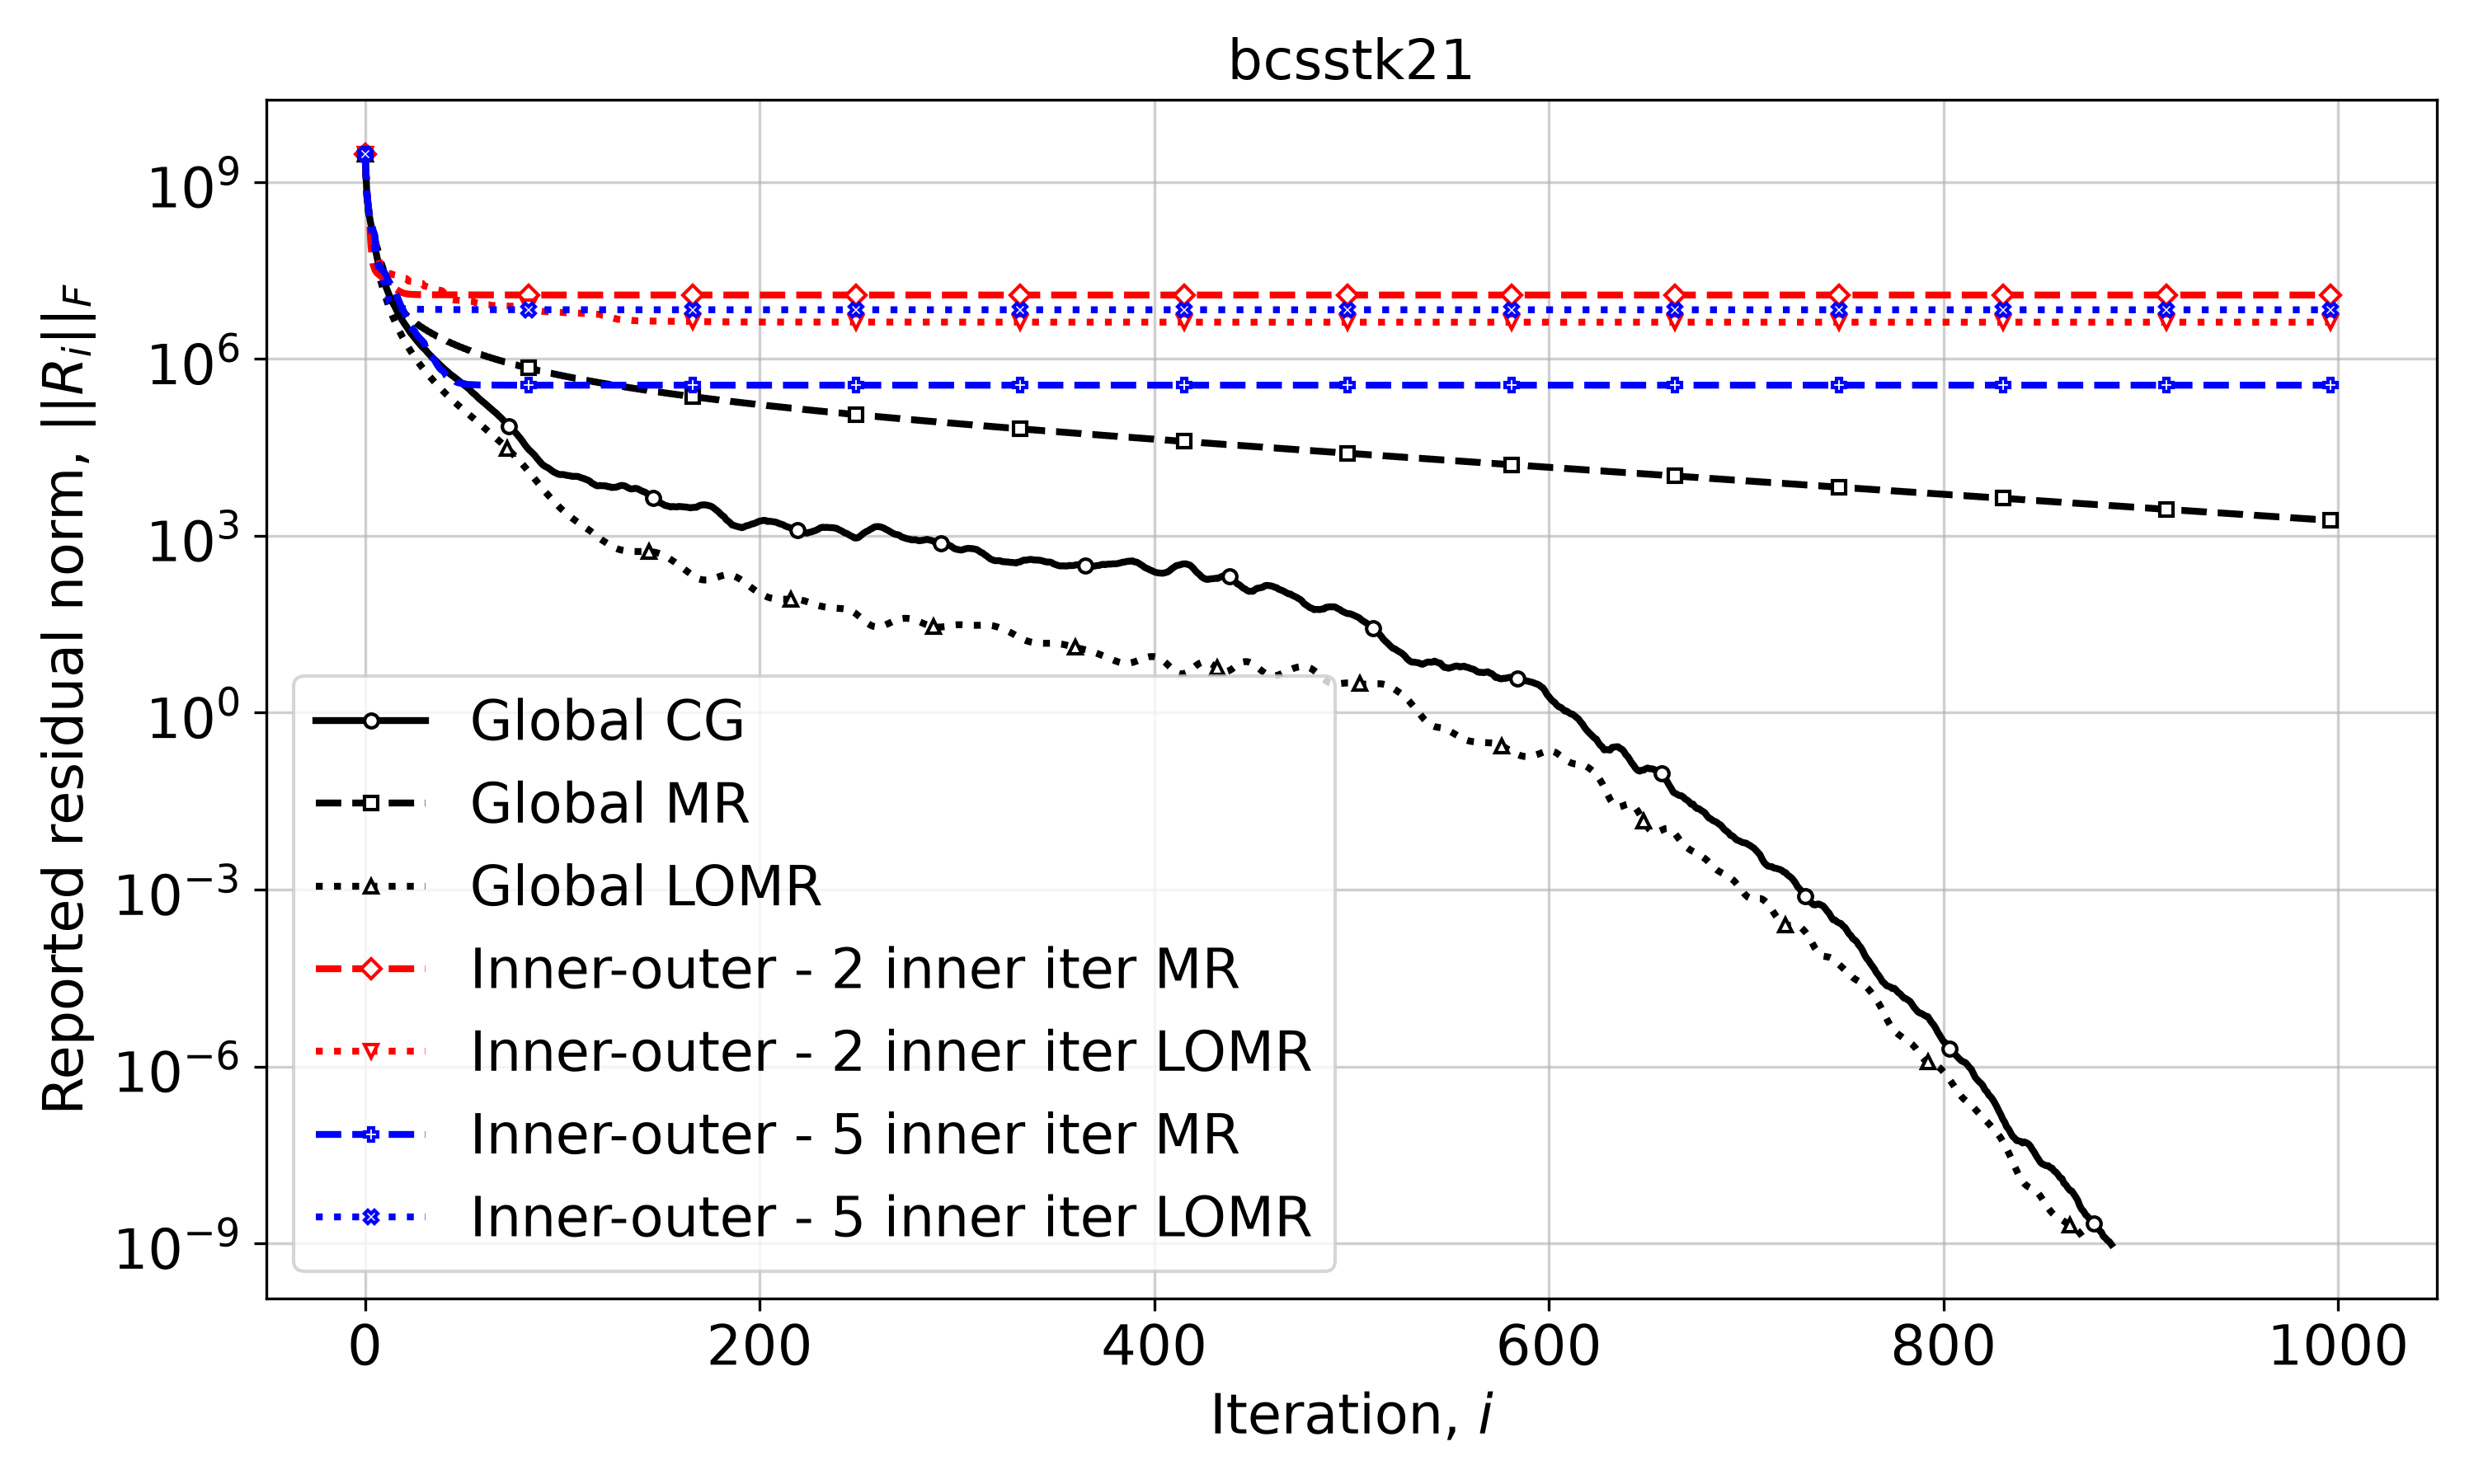

Values plotted in this chart, from the file beside it:
Iteration, Global CG, Global MR, Global LOMR, Inner-outer - 2 inner iter MR, Inner-outer - 2 inner iter LOMR, Inner-outer - 5 inner iter MR, Inner-outer - 5 inner iter LOMR
0, 2958963671, 2958963671, 2958963671, 2958963671, 2958963671, 2958963671, 2958963671
1, 568457103, 556160731, 555795675, 630918912, 630918912, 630918912, 630918912
2, 287306152, 267127773, 253787938, 309516899, 284605005, 309516899, 284605005
3, 189963244, 180441870, 152409944, 84481125, 138148808, 207611009, 169696795
4, 121241918, 137011780, 95715609, 41109249, 129510850, 155768284, 110437123
5, 79212521, 105240112, 61667571, 32462989, 125692478, 123571436, 70786133
6, 54597505, 79273493, 41205965, 28769106, 53331616, 50534523, 57021735
7, 38367387, 63224076, 28351759, 26981987, 50535648, 39879266, 30805197
8, 29598175, 43730294, 20776999, 25286960, 33622305, 34137522, 26830048
9, 24119297, 35570032, 15931596, 23763178, 32643296, 31036413, 21390454
10, 19182005, 25531452, 12390927, 22270336, 29893586, 28795132, 19201045
11, 15456275, 21463254, 9807793, 20887063, 28998676, 24266988, 18213973
12, 12665969, 16388656, 7842214, 19522840, 28231760, 20992829, 9375086
13, 10540070, 14297920, 6362453, 18269775, 28002442, 18286382, 8763396
14, 8973177, 11621412, 5259992, 17061079, 26965939, 16216433, 7884772
15, 7843849, 10448979, 4421824, 16014590, 26555676, 14493471, 7626826
16, 6686555, 8823586, 3726084, 15057450, 26126335, 12064970, 7509560
17, 5736553, 8097340, 3164108, 14317696, 25970578, 9967941, 7156474
18, 5055076, 7068109, 2711459, 13689314, 24692191, 8232440, 7125180
19, 4451198, 6594979, 2338502, 13273548, 23637012, 7018077, 7115971
20, 3957257, 5893761, 2036347, 12936887, 23221675, 6128910, 7115394
21, 3545287, 5563701, 1784941, 12735836, 23045402, 4797679, 7102524
22, 3142236, 5065014, 1566607, 12578969, 20925522, 4054153, 6980501
23, 2795938, 4823683, 1380866, 12486935, 20697779, 3541656, 6974752
24, 2547233, 4444414, 1226578, 12416139, 20570962, 3231673, 6967719
25, 2315979, 4256977, 1093537, 12372994, 20512013, 3003841, 6967287
26, 2091720, 3953521, 978478, 12339264, 20250871, 2633439, 6963810
27, 1909995, 3802514, 879337, 12316887, 20184280, 2396332, 6934563
28, 1737644, 3551538, 791258, 12299089, 19268142, 2198091, 6932200
29, 1597936, 3426504, 715431, 12286379, 19110155, 2026164, 6927964
30, 1488856, 3214070, 650727, 12275958, 17224521, 1864833, 6927563
31, 1376960, 3108817, 593227, 12267986, 16975388, 1418775, 6925677
32, 1253021, 2926625, 540522, 12261187, 16577756, 1225562, 6904762
33, 1156337, 2836924, 493911, 12255641, 16201499, 1108609, 6902963
34, 1073109, 2678894, 452211, 12250721, 15798069, 1042514, 6894204
35, 988796, 2601717, 414532, 12246474, 15555876, 991042, 6892823
36, 918595, 2463554, 380937, 12242577, 15110293, 852955, 6892009
37, 852481, 2396619, 350510, 12239059, 14877341, 756748, 6884452
38, 789018, 2274928, 322750, 12235748, 14633705, 682758, 6883673
39, 733854, 2216469, 297796, 12232661, 14338256, 637718, 6879835
40, 684283, 2108629, 275178, 12229712, 13281453, 602763, 6879381
41, 640616, 2057253, 254718, 12226903, 12159427, 527422, 6878983
42, 599869, 1961143, 236267, 12224198, 11130944, 488653, 6873104
43, 558508, 1915736, 219244, 12221587, 10987865, 465175, 6872460
44, 526486, 1829648, 203882, 12219064, 10158538, 450859, 6867216
45, 498702, 1789310, 190109, 12216605, 10019415, 441852, 6866737
46, 469026, 1711838, 177522, 12214217, 9913834, 409840, 6866417
47, 442995, 1675833, 165972, 12211865, 9893173, 396467, 6861277
48, 414115, 1605818, 155163, 12209558, 9812079, 389415, 6860315
49, 389888, 1573542, 145255, 12207254, 9794144, 386048, 6856759
50, 368408, 1510019, 136106, 12204951, 9715706, 384225, 6856471
51, 345060, 1480968, 127548, 12202612, 9682397, 373887, 6856359
52, 323533, 1423124, 119562, 12200219, 9585430, 369742, 6853099
53, 302956, 1396880, 112059, 12197759, 9534895, 367873, 6852669
54, 278587, 1344031, 104762, 12195199, 9458337, 366950, 6849884
55, 259158, 1320239, 97920, 12192578, 9407892, 366473, 6849750
56, 244861, 1271802, 91651, 12189850, 9003439, 363464, 6849617
57, 225594, 1250164, 85637, 12187117, 8855575, 362247, 6847389
58, 209226, 1205641, 79944, 12184317, 8750300, 361690, 6847127
59, 196992, 1185903, 74718, 12181581, 8720648, 361435, 6845846
... 941 more rows
